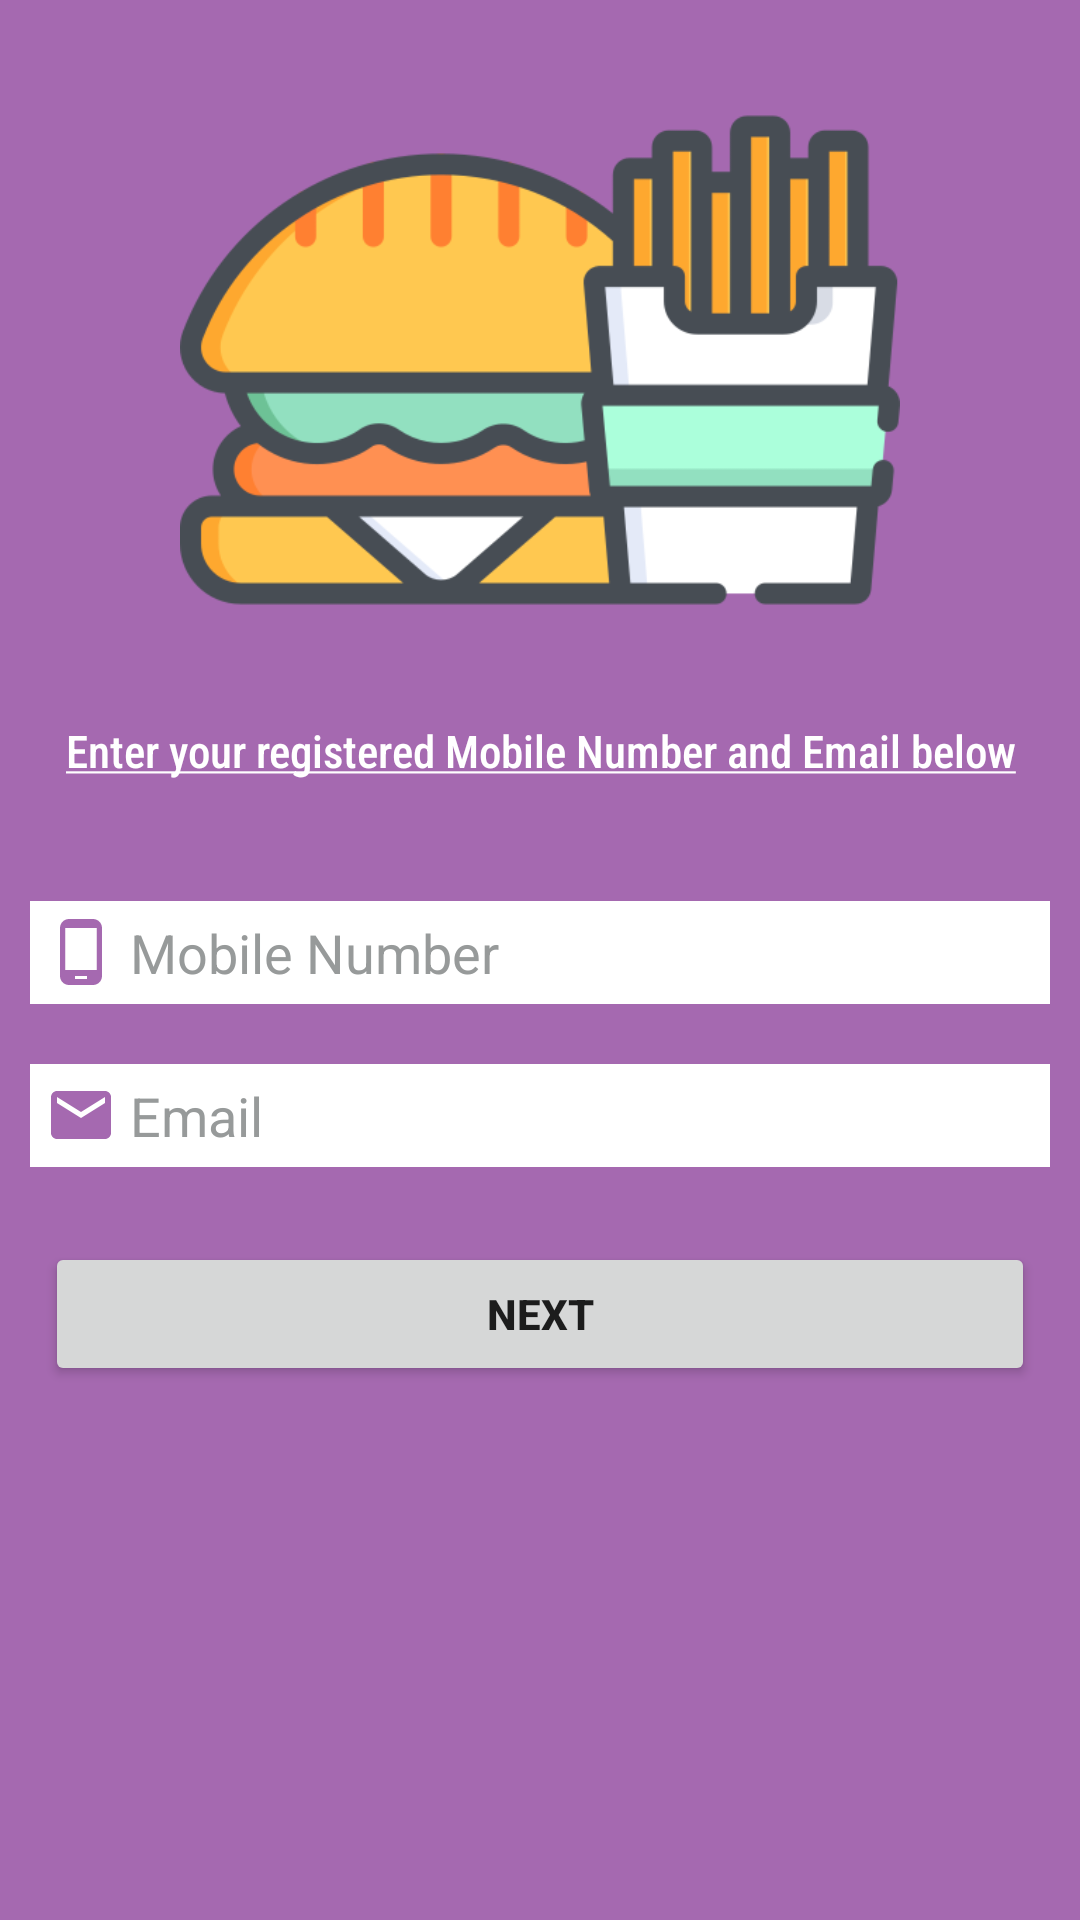

Layout XML and referenced resources for this Android screen:
<!-- AndroidManifest.xml: application theme Theme.FoodFie -->
<!-- res/layout/activity_forget_pass.xml -->
<?xml version="1.0" encoding="utf-8"?>
<LinearLayout xmlns:android="http://schemas.android.com/apk/res/android"
    xmlns:app="http://schemas.android.com/apk/res-auto"
    xmlns:tools="http://schemas.android.com/tools"
    android:layout_width="match_parent"
    android:layout_height="match_parent"
    android:orientation="vertical"
    android:background="@color/ic_foodfie_logo_background"
    tools:context=".activity.ForgetPass">


    <ImageView
        android:layout_width="wrap_content"
        android:layout_height="240dp"
        android:src="@drawable/login"/>
    <TextView
        android:layout_width="match_parent"
        android:layout_height="wrap_content"
        android:textColor="@color/white"
        android:textSize="15sp"
        android:textAlignment="center"
        android:fontFamily="sans-serif-condensed-medium"
        android:text="@string/enter_your_registered_mobile_number_and_email_below"
        android:layout_marginBottom="30dp"/>

    <EditText
        android:id="@+id/etfpMobileNumber"
        android:layout_width="match_parent"
        android:layout_height="wrap_content"
        android:background="@color/white"
        android:layout_margin="10dp"
        android:inputType="phone"
        android:padding="5dp"
        android:hint=" Mobile Number"
        android:textColor="#979A9A"
        android:textColorHint="#979A9A"
        android:drawableLeft="@drawable/baseline_phone_android_24"/>

    <EditText
        android:id="@+id/etfpEmail"
        android:layout_width="match_parent"
        android:layout_height="wrap_content"
        android:background="@color/white"
        android:layout_margin="10dp"
        android:padding="5dp"
        android:inputType="textEmailAddress"
        android:hint=" Email"
        android:textColor="#979A9A"
        android:textColorHint="#979A9A"
        android:drawableLeft="@drawable/baseline_email_24"/>

    <Button
        android:id="@+id/btfpButton"
        android:layout_width="match_parent"
        android:layout_height="wrap_content"
        android:text="Next"
        android:textStyle="bold"
        android:padding="5dp"
        android:layout_margin="15dp"/>
</LinearLayout>
<!-- resources referenced by this layout -->
<resources>
  <color name="ic_foodfie_logo_background">#A569B0</color>
  <color name="white">#FFFFFFFF</color>
  <!-- drawable baseline_email_24 (drawable) -->
  <vector android:height="24dp" android:tint="#A569B0"
      android:viewportHeight="24" android:viewportWidth="24"
      android:width="24dp" xmlns:android="http://schemas.android.com/apk/res/android">
      <path android:fillColor="@android:color/white" android:pathData="M20,4L4,4c-1.1,0 -1.99,0.9 -1.99,2L2,18c0,1.1 0.9,2 2,2h16c1.1,0 2,-0.9 2,-2L22,6c0,-1.1 -0.9,-2 -2,-2zM20,8l-8,5 -8,-5L4,6l8,5 8,-5v2z"/>
  </vector>
  <!-- drawable baseline_phone_android_24 (drawable) -->
  <vector android:height="24dp" android:tint="#A569B0"
      android:viewportHeight="24" android:viewportWidth="24"
      android:width="24dp" xmlns:android="http://schemas.android.com/apk/res/android">
      <path android:fillColor="@android:color/white" android:pathData="M16,1L8,1C6.34,1 5,2.34 5,4v16c0,1.66 1.34,3 3,3h8c1.66,0 3,-1.34 3,-3L19,4c0,-1.66 -1.34,-3 -3,-3zM14,21h-4v-1h4v1zM17.25,18L6.75,18L6.75,4h10.5v14z"/>
  </vector>
  <!-- drawable login: png bitmap (drawable, 26740 bytes) -->
  <string name="enter_your_registered_mobile_number_and_email_below"><u>Enter your registered Mobile Number and Email below</u></string>
  <style name="Theme.FoodFie" parent="Theme.MaterialComponents.DayNight.NoActionBar">
          
          <item name="colorPrimary">@color/purple_200</item>
          <item name="colorPrimaryVariant">@color/purple_700</item>
          <item name="colorOnPrimary">@color/white</item>
          
          <item name="colorSecondary">@color/teal_200</item>
          <item name="colorSecondaryVariant">@color/teal_700</item>
          <item name="colorOnSecondary">@color/black</item>
          
          <item name="android:statusBarColor">?attr/colorPrimaryVariant</item>
          
      </style>
  <color name="purple_200">#FFBB86FC</color>
  <color name="purple_700">#FF3700B3</color>
  <color name="teal_200">#FF03DAC5</color>
  <color name="teal_700">#FF018786</color>
  <color name="black">#FF000000</color>
</resources>
